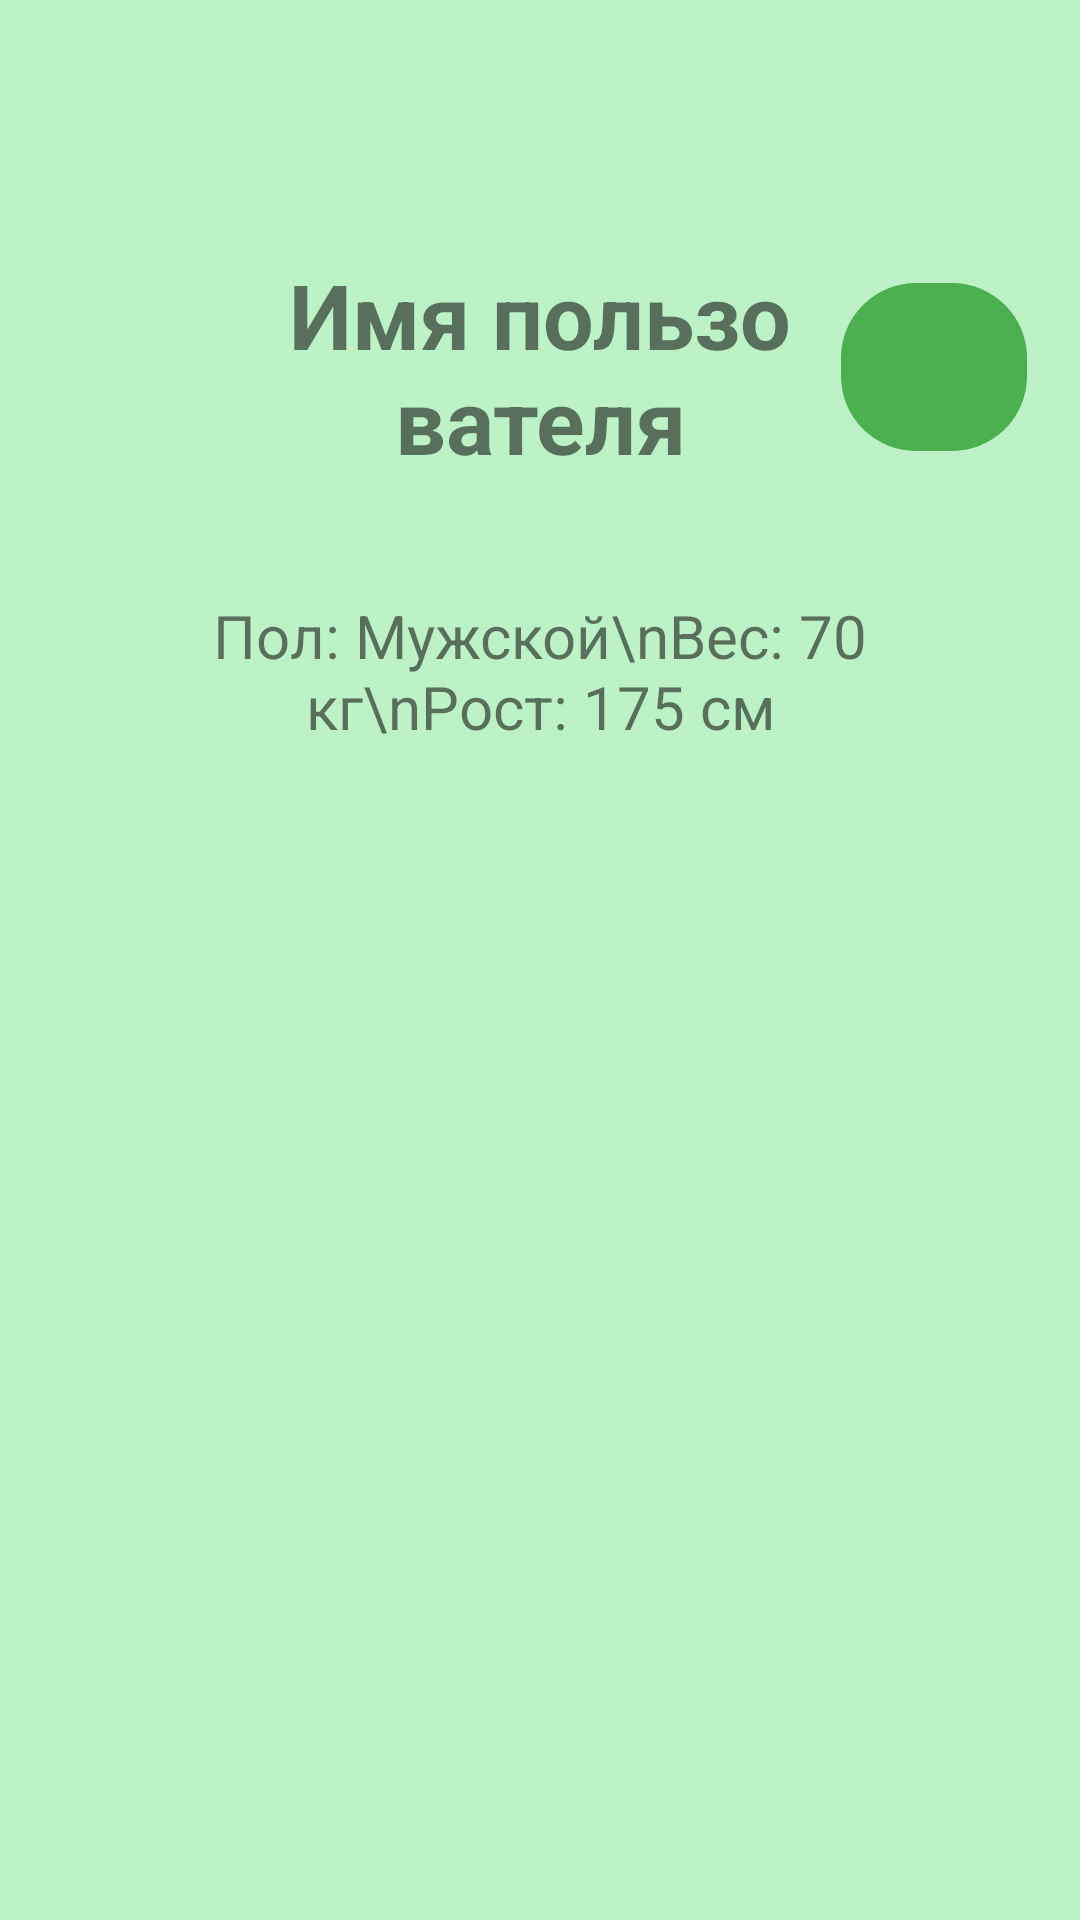

Android layout source for this screen:
<!-- AndroidManifest.xml: application theme Theme.Asthma -->
<!-- res/layout/fragment_account.xml -->
<?xml version="1.0" encoding="utf-8"?>
<androidx.constraintlayout.widget.ConstraintLayout
    xmlns:android="http://schemas.android.com/apk/res/android"
    xmlns:app="http://schemas.android.com/apk/res-auto"
    xmlns:tools="http://schemas.android.com/tools"
    android:layout_width="match_parent"
    android:layout_height="match_parent"
    android:background="@color/purple_200"
    android:padding="16dp">

    
    <androidx.constraintlayout.widget.Guideline
        android:id="@+id/guideline_top_10"
        android:layout_width="wrap_content"
        android:layout_height="wrap_content"
        android:orientation="horizontal"
        app:layout_constraintGuide_percent="0.1" /> 

    <androidx.constraintlayout.widget.Guideline
        android:id="@+id/guideline_top_30"
        android:layout_width="wrap_content"
        android:layout_height="wrap_content"
        android:orientation="horizontal"
        app:layout_constraintGuide_percent="0.3" /> 

    
    <TextView
        android:id="@+id/userNameTextView"
        android:layout_width="0dp"
        android:layout_height="wrap_content"
        android:text="Имя пользователя"
        android:textSize="30sp"
        android:textStyle="bold"
        android:gravity="center"
    android:padding="8dp"
    app:layout_constraintWidth_percent="0.6"
    app:layout_constraintTop_toTopOf="@id/guideline_top_10"
    app:layout_constraintStart_toStartOf="parent"
    app:layout_constraintEnd_toEndOf="parent"/>

    
    <ImageButton
        android:id="@+id/editButton"
        android:layout_width="62dp"
        android:layout_height="56dp"
        android:background="@drawable/oval_button"
        android:contentDescription="Редактировать профиль"
        android:scaleType="centerInside"
        android:src="@drawable/edit"
        app:layout_constraintTop_toTopOf="@id/userNameTextView"
        app:layout_constraintBottom_toBottomOf="@id/userNameTextView"
        app:layout_constraintStart_toEndOf="@id/userNameTextView"
    app:layout_constraintEnd_toEndOf="parent"/>

    
    <TextView
        android:id="@+id/userInfoTextView"
        android:layout_width="0dp"
        android:layout_height="wrap_content"
        android:gravity="center"
        android:text="Пол: Мужской\nВес: 70 кг\nРост: 175 см"
        android:textSize="20sp"
        app:layout_constraintWidth_percent="0.8"
    app:layout_constraintTop_toTopOf="@id/guideline_top_30"
    app:layout_constraintStart_toStartOf="parent"
    app:layout_constraintEnd_toEndOf="parent"/>

</androidx.constraintlayout.widget.ConstraintLayout>
<!-- resources referenced by this layout -->
<resources>
  <color name="purple_200">#DEB5F2C0</color>
  <!-- drawable oval_button (drawable) -->
  <?xml version="1.0" encoding="utf-8"?>
  <shape xmlns:android="http://schemas.android.com/apk/res/android"
      android:shape="rectangle">
  
      <corners android:radius="25dp"/> 
      <solid android:color="@color/purple_500"/> 
      <padding android:left="10dp" android:right="10dp"/>
  </shape>
  <style name="Theme.Asthma" parent="Theme.AppCompat.Light.NoActionBar">
      
      <item name="colorPrimary">@color/purple_500</item>
      <item name="colorPrimaryVariant">@color/purple_700</item>
      <item name="colorOnPrimary">@color/white</item>
      
      <item name="colorSecondary">@color/teal_200</item>
      <item name="colorSecondaryVariant">@color/teal_700</item>
      <item name="colorOnSecondary">@color/black</item>
      
      <item name="android:statusBarColor" tools:targetApi="l">?attr/colorPrimaryVariant</item>
  </style>
  <color name="purple_500">#4CAF50</color>
  <color name="purple_700">#FF3700B3</color>
  <color name="white">#FFFFFFFF</color>
  <color name="teal_200">#FF03DAC5</color>
  <color name="teal_700">#FF018786</color>
  <color name="black">#FF000000</color>
</resources>
